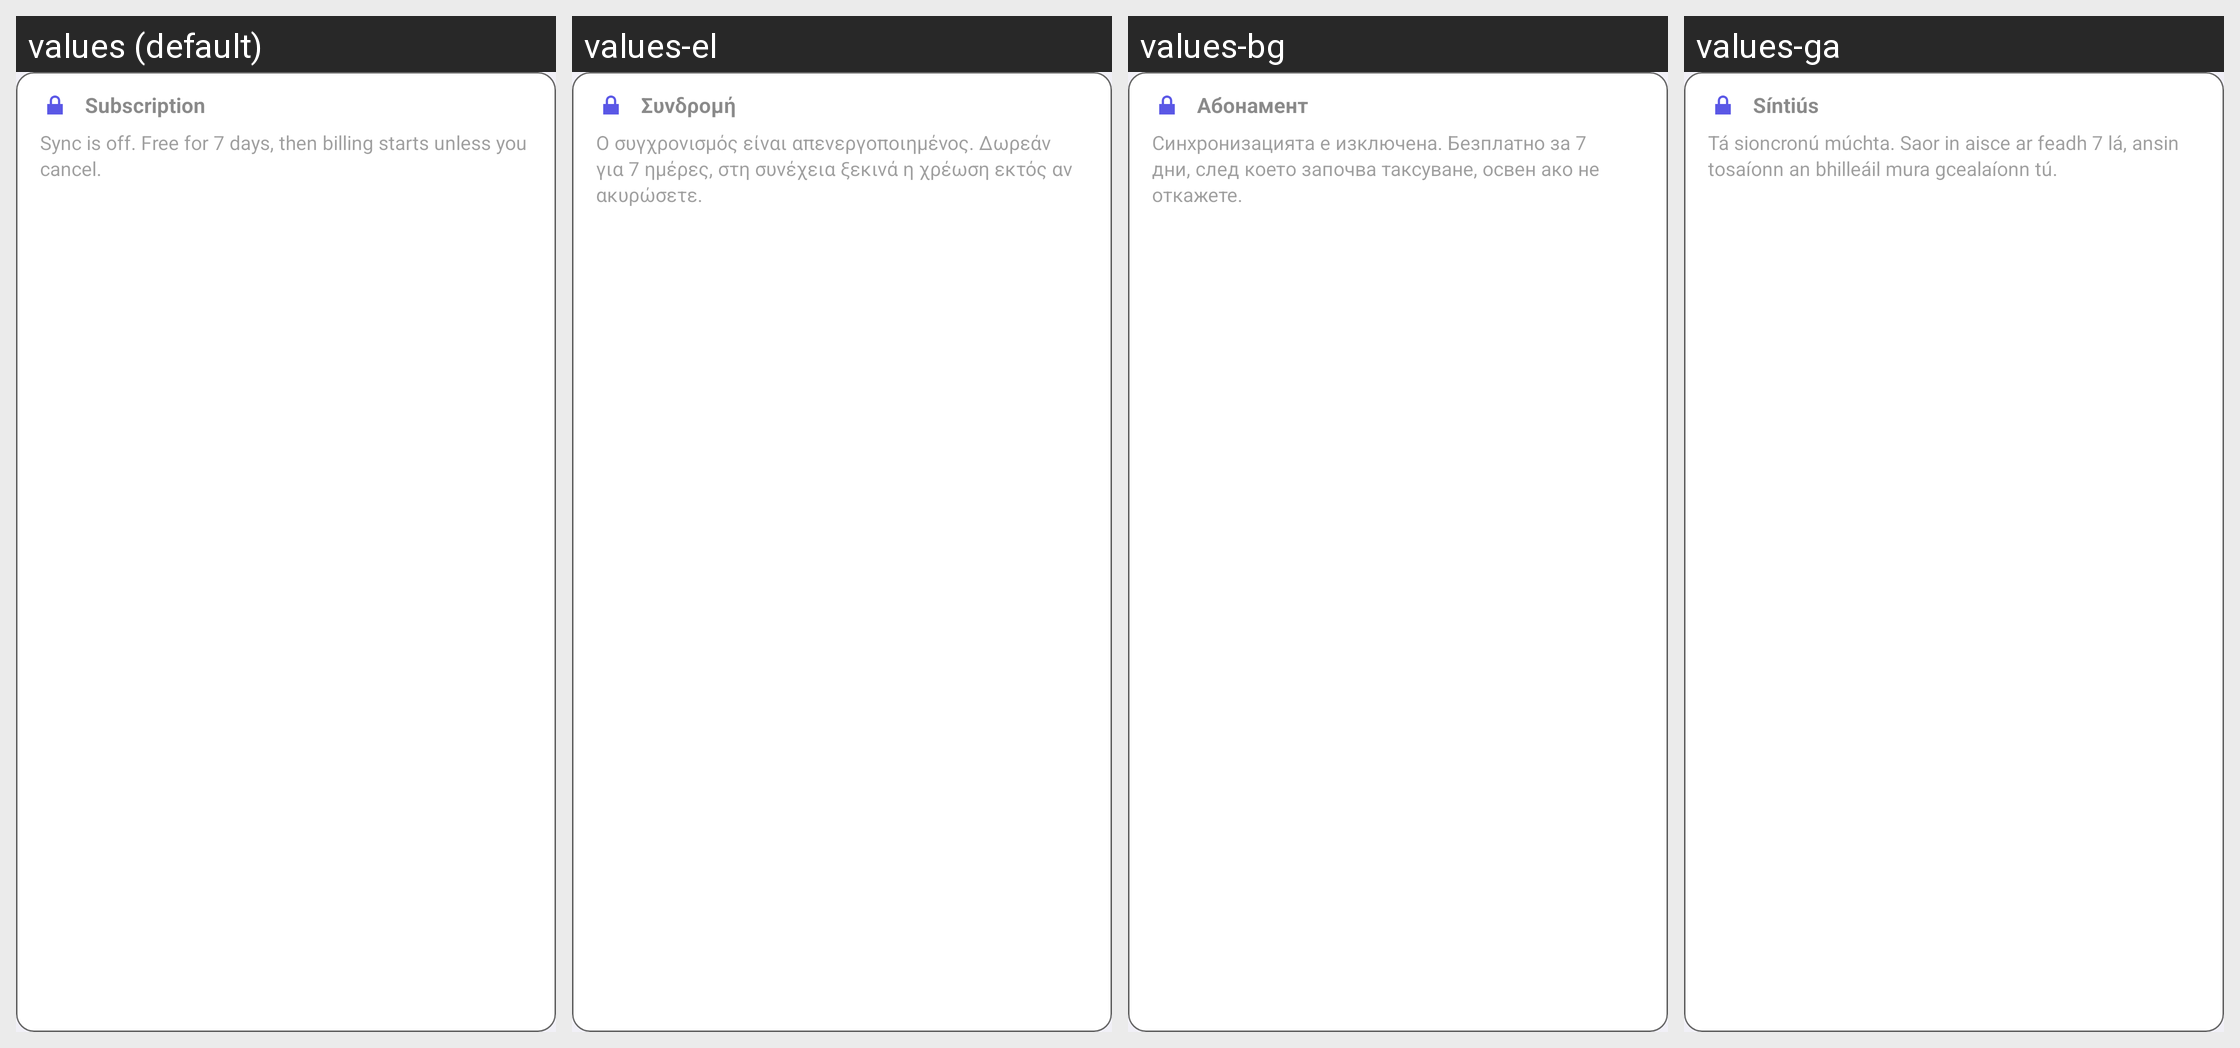

The Android screen above is rendered under several locales of the same app. Produce the string resources it draws, with the default and per-locale values.
Android screen res/layout/settings_subscription_card.xml rendered under 4 locales, left to right: values (default), values-el, values-bg, values-ga. Device: Nexus 5 (rendered at 1080×1920; each locale shown at half size, 540×960, under a caption strip naming it); theme Theme.SyncForProton.
Other locales in the repository, not shown: values-cs, values-da, values-de, values-es, values-et, values-fi, values-fr, values-hr, values-hu, values-it, values-lt, values-lv, values-mt, values-nb, values-nl, values-pl, values-pt, values-ro, values-sk, values-sl, values-sv.
Strings drawn on this screen, with the default value and each locale's value (text and hints the layout hard-codes, and strings that could not be matched under every locale, appear in the picture but are not listed):

label_subscription
  values: Subscription
  values-el: Συνδρομή
  values-bg: Абонамент
  values-ga: Síntiús

label_subscription_none
  values: Sync is off. Free for 7 days, then billing starts unless you cancel.
  values-el: Ο συγχρονισμός είναι απενεργοποιημένος. Δωρεάν για 7 ημέρες, στη συνέχεια ξεκινά η χρέωση εκτός αν ακυρώσετε.
  values-bg: Синхронизацията е изключена. Безплатно за 7 дни, след което започва таксуване, освен ако не откажете.
  values-ga: Tá sioncronú múchta. Saor in aisce ar feadh 7 lá, ansin tosaíonn an bhilleáil mura gcealaíonn tú.
